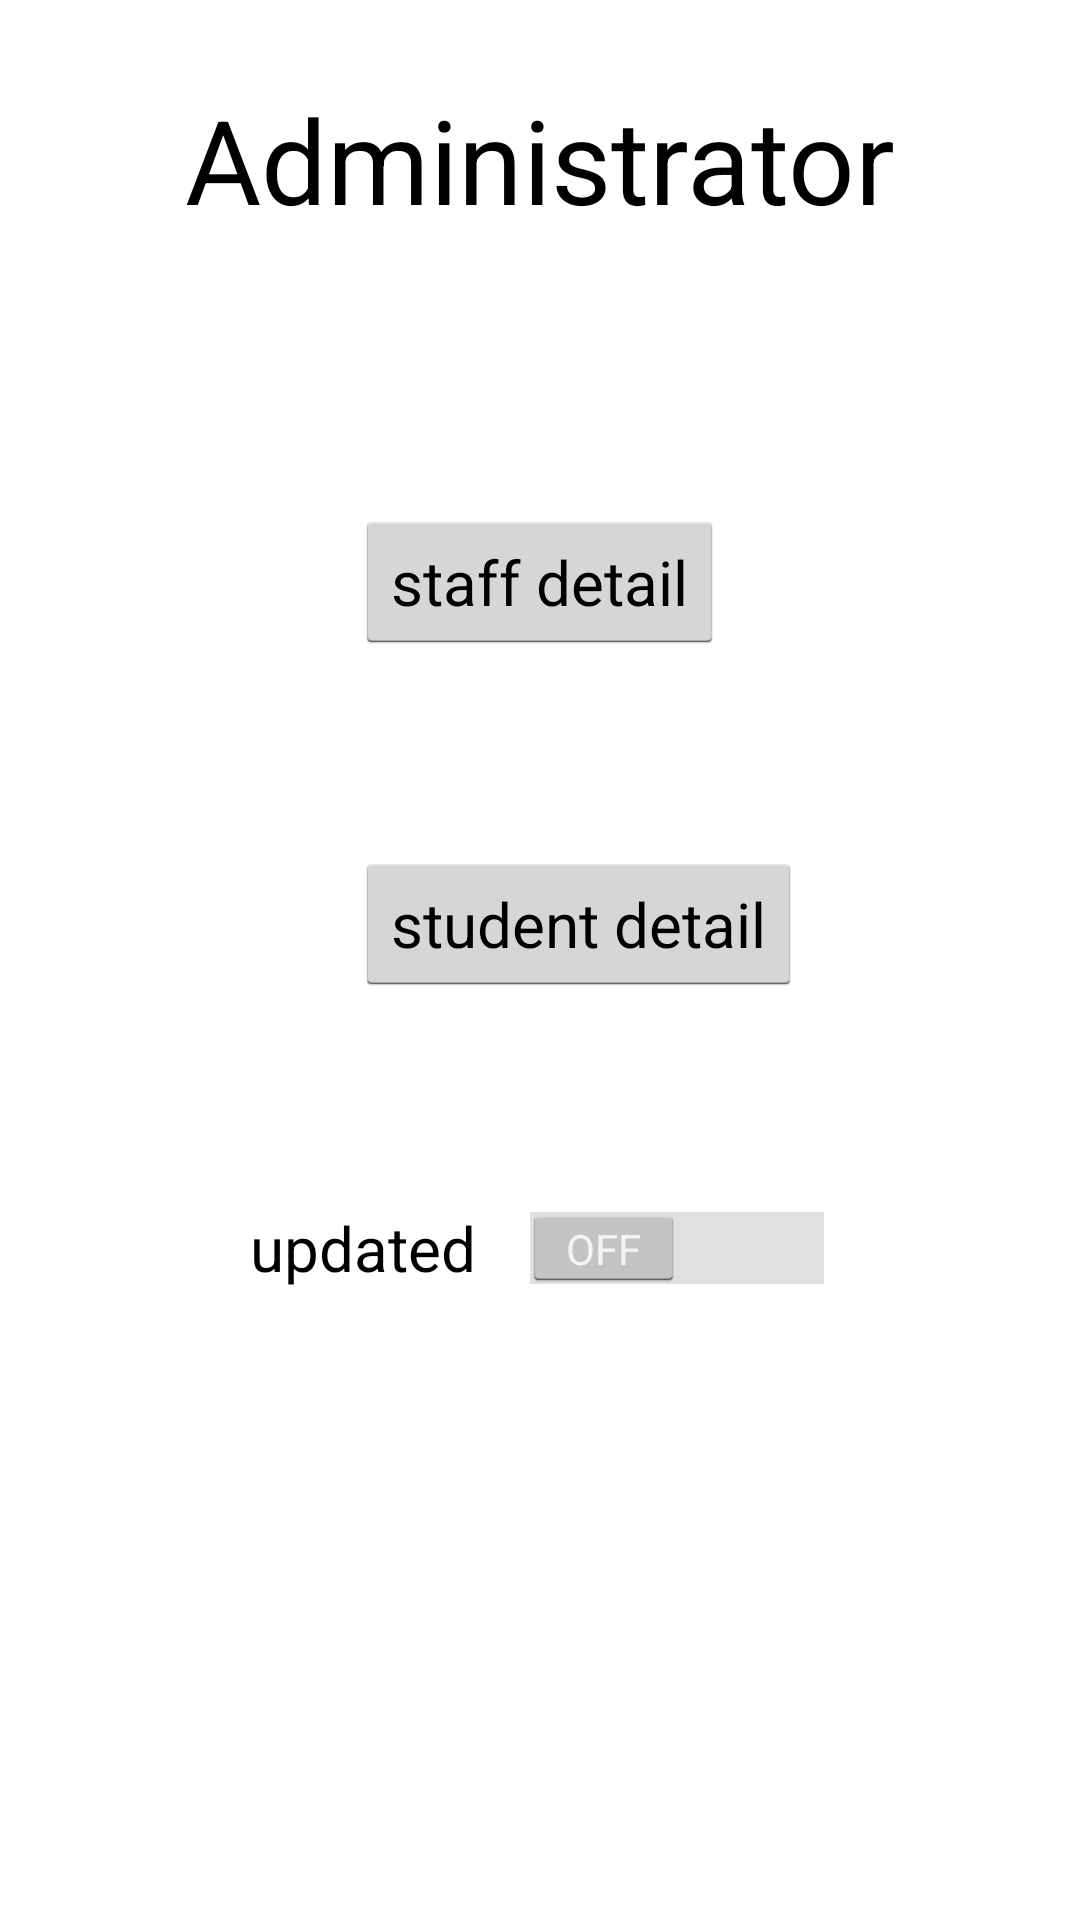

Android layout source for this screen:
<!-- AndroidManifest.xml: application theme AppTheme -->
<!-- res/layout/aiht0.xml -->
<?xml version="1.0" encoding="utf-8"?>

<android.support.constraint.ConstraintLayout
    xmlns:android="http://schemas.android.com/apk/res/android" android:layout_width="match_parent"
    android:layout_height="match_parent">
   <RelativeLayout android:background="@drawable/cm8" tools:context=".aiht0" android:layout_height="match_parent" android:layout_width="match_parent" xmlns:tools="http://schemas.android.com/tools" xmlns:android="http://schemas.android.com/apk/res/android">

       <TextView
           android:id="@+id/textView1"
           android:layout_width="wrap_content"
           android:layout_height="wrap_content"
           android:layout_alignParentTop="true"
           android:layout_centerHorizontal="true"
           android:layout_marginTop="27dp"
           android:text="@string/admin"
           android:textAppearance="?android:attr/textAppearanceLarge"
           android:textSize="19pt" />

       <Button
           android:id="@+id/button2"
           android:layout_width="wrap_content"
           android:layout_height="wrap_content"
           android:layout_alignLeft="@+id/button1"
           android:layout_alignStart="@+id/button1"
           android:layout_below="@+id/button1"
           android:layout_marginTop="66dp"
           android:text="@string/stud" android:textSize="10pt"/>

    <Button android:layout_height="wrap_content" android:textSize="10pt"    android:layout_width="wrap_content" android:text="@string/staff" android:layout_marginTop="91dp" android:id="@+id/button1" android:layout_centerHorizontal="true" android:layout_below="@+id/textView1"/>

       <Switch
           android:id="@+id/switch1"
           android:layout_width="wrap_content"
           android:layout_height="wrap_content"
           android:layout_alignTop="@+id/button2"
           android:layout_centerHorizontal="true"
           android:layout_marginTop="118dp"
           android:text="@string/Switch" android:textSize="10pt"    android:onClick="sendNotification"/>

   </RelativeLayout>
</android.support.constraint.ConstraintLayout>
<!-- resources referenced by this layout -->
<resources>
  <string name="Switch">updated</string>
  <string name="admin">Administrator</string>
  <string name="staff">staff detail</string>
  <string name="stud">student detail</string>
  <style name="AppTheme" parent="android:Theme.Holo.Light">
          
      </style>
</resources>
